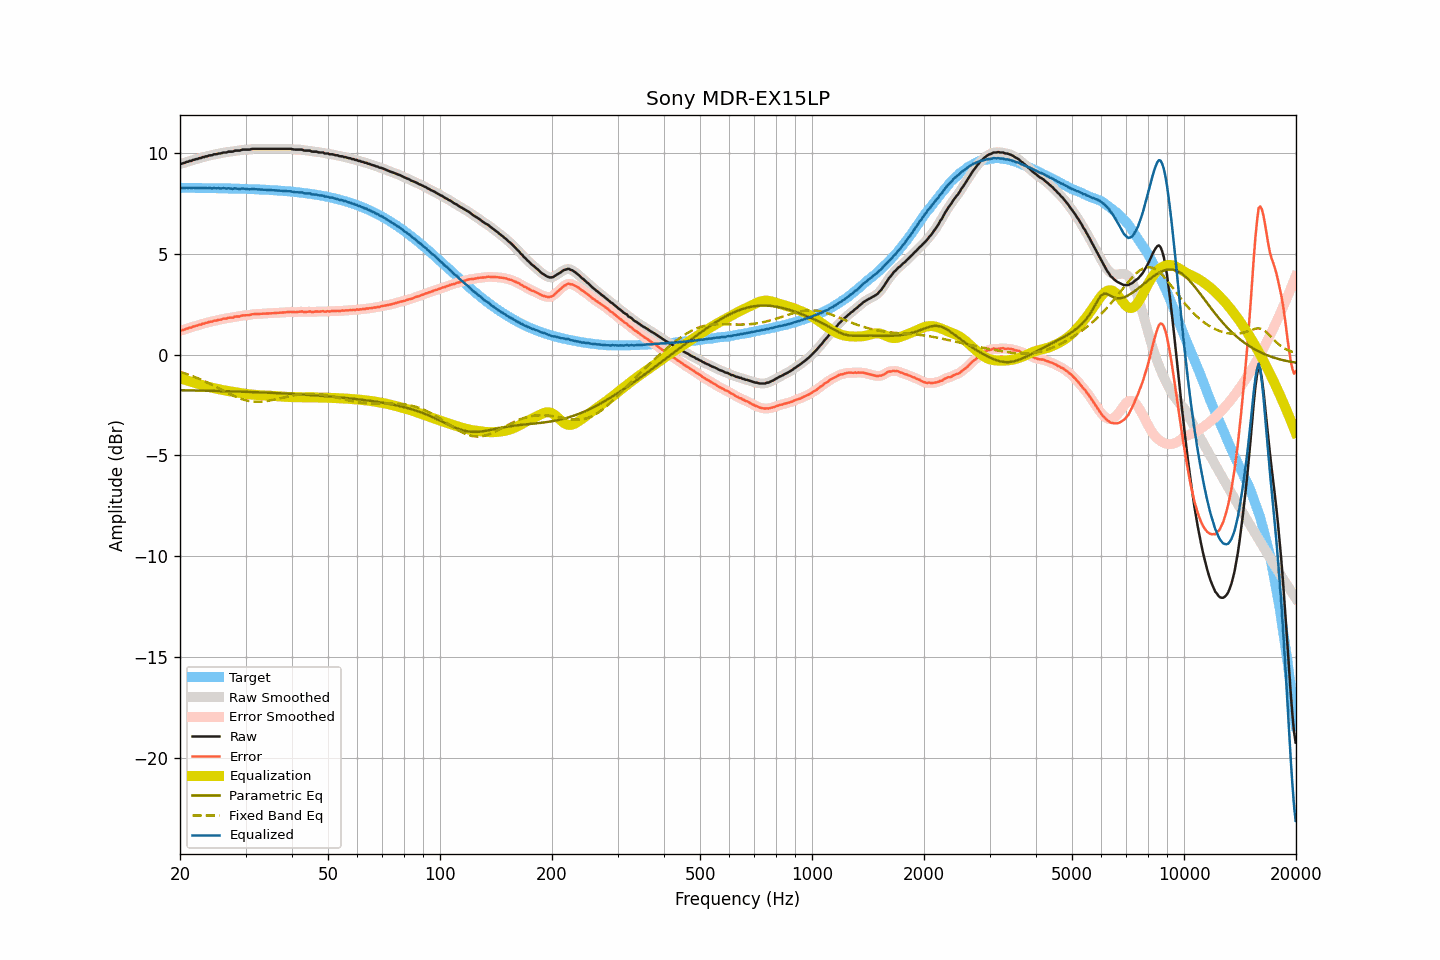

Data behind this chart, as committed beside it:
frequency, raw, smoothed, error, error_smoothed, equalization, parametric_eq, fixed_band_eq, equalized_raw, equalized_smoothed, target
20.00, 9.45, 9.44, 1.18, 1.18, -1.17, -1.77, -0.85, 8.27, 8.27, 8.27
20.20, 9.46, 9.46, 1.19, 1.20, -1.20, -1.77, -0.88, 8.26, 8.26, 8.26
20.40, 9.49, 9.48, 1.22, 1.22, -1.22, -1.77, -0.90, 8.26, 8.26, 8.26
20.61, 9.51, 9.51, 1.24, 1.25, -1.25, -1.77, -0.93, 8.26, 8.26, 8.26
20.81, 9.55, 9.54, 1.28, 1.28, -1.28, -1.77, -0.96, 8.27, 8.26, 8.26
21.02, 9.56, 9.56, 1.29, 1.30, -1.30, -1.77, -0.99, 8.26, 8.26, 8.26
21.23, 9.60, 9.59, 1.33, 1.33, -1.33, -1.78, -1.01, 8.27, 8.26, 8.26
21.44, 9.60, 9.61, 1.34, 1.35, -1.35, -1.78, -1.04, 8.25, 8.26, 8.26
21.66, 9.65, 9.64, 1.39, 1.38, -1.38, -1.78, -1.07, 8.27, 8.26, 8.26
21.87, 9.66, 9.66, 1.40, 1.40, -1.40, -1.78, -1.11, 8.26, 8.26, 8.26
22.09, 9.69, 9.69, 1.43, 1.43, -1.42, -1.78, -1.14, 8.26, 8.26, 8.26
22.31, 9.70, 9.70, 1.44, 1.44, -1.45, -1.78, -1.17, 8.25, 8.25, 8.26
22.54, 9.74, 9.73, 1.48, 1.47, -1.47, -1.78, -1.21, 8.26, 8.26, 8.26
22.76, 9.74, 9.75, 1.48, 1.49, -1.50, -1.79, -1.24, 8.24, 8.25, 8.26
22.99, 9.79, 9.78, 1.53, 1.52, -1.52, -1.79, -1.28, 8.27, 8.26, 8.25
23.22, 9.79, 9.79, 1.53, 1.54, -1.54, -1.79, -1.31, 8.24, 8.25, 8.25
23.45, 9.83, 9.82, 1.57, 1.57, -1.56, -1.79, -1.35, 8.26, 8.26, 8.25
23.69, 9.83, 9.84, 1.57, 1.59, -1.59, -1.79, -1.39, 8.24, 8.25, 8.25
23.92, 9.87, 9.86, 1.62, 1.61, -1.61, -1.80, -1.43, 8.26, 8.25, 8.25
24.16, 9.88, 9.87, 1.63, 1.62, -1.63, -1.80, -1.47, 8.25, 8.25, 8.25
24.40, 9.88, 9.90, 1.63, 1.65, -1.65, -1.80, -1.51, 8.23, 8.25, 8.25
24.65, 9.93, 9.91, 1.68, 1.66, -1.66, -1.80, -1.55, 8.26, 8.24, 8.25
24.89, 9.93, 9.93, 1.68, 1.68, -1.68, -1.80, -1.59, 8.24, 8.25, 8.25
25.14, 9.94, 9.95, 1.69, 1.70, -1.70, -1.80, -1.63, 8.24, 8.25, 8.24
25.39, 9.97, 9.95, 1.72, 1.71, -1.72, -1.81, -1.67, 8.25, 8.24, 8.24
25.65, 9.97, 9.97, 1.73, 1.73, -1.73, -1.81, -1.71, 8.23, 8.24, 8.24
25.91, 9.99, 9.99, 1.75, 1.75, -1.75, -1.81, -1.75, 8.24, 8.24, 8.24
26.16, 10.02, 10.00, 1.78, 1.76, -1.76, -1.81, -1.79, 8.25, 8.24, 8.24
26.43, 10.02, 10.02, 1.78, 1.78, -1.78, -1.82, -1.84, 8.24, 8.24, 8.24
26.69, 10.02, 10.03, 1.78, 1.80, -1.79, -1.82, -1.88, 8.22, 8.24, 8.23
26.96, 10.06, 10.04, 1.82, 1.81, -1.81, -1.82, -1.92, 8.25, 8.23, 8.23
27.23, 10.06, 10.05, 1.83, 1.82, -1.82, -1.82, -1.96, 8.23, 8.23, 8.23
27.50, 10.06, 10.06, 1.83, 1.83, -1.84, -1.82, -1.99, 8.22, 8.23, 8.23
27.77, 10.06, 10.07, 1.83, 1.85, -1.85, -1.83, -2.03, 8.21, 8.22, 8.23
28.05, 10.11, 10.09, 1.88, 1.86, -1.86, -1.83, -2.07, 8.24, 8.23, 8.23
28.33, 10.11, 10.10, 1.88, 1.88, -1.88, -1.83, -2.10, 8.23, 8.22, 8.22
28.62, 10.11, 10.11, 1.89, 1.89, -1.89, -1.83, -2.14, 8.22, 8.22, 8.22
28.90, 10.11, 10.12, 1.89, 1.90, -1.90, -1.84, -2.17, 8.20, 8.21, 8.22
29.19, 10.14, 10.13, 1.92, 1.92, -1.92, -1.84, -2.20, 8.22, 8.22, 8.22
29.48, 10.16, 10.15, 1.94, 1.93, -1.93, -1.84, -2.22, 8.23, 8.22, 8.21
29.78, 10.16, 10.16, 1.94, 1.95, -1.94, -1.84, -2.25, 8.22, 8.22, 8.21
30.08, 10.16, 10.16, 1.95, 1.95, -1.95, -1.85, -2.27, 8.21, 8.21, 8.21
30.38, 10.16, 10.16, 1.95, 1.95, -1.96, -1.85, -2.29, 8.20, 8.20, 8.21
30.68, 10.16, 10.16, 1.95, 1.96, -1.97, -1.85, -2.30, 8.19, 8.19, 8.20
30.99, 10.18, 10.18, 1.98, 1.98, -1.98, -1.86, -2.32, 8.20, 8.20, 8.20
31.30, 10.20, 10.19, 2.00, 1.99, -1.99, -1.86, -2.33, 8.21, 8.20, 8.20
31.61, 10.20, 10.20, 2.00, 2.00, -1.99, -1.86, -2.33, 8.20, 8.20, 8.19
31.93, 10.20, 10.20, 2.01, 2.01, -2.00, -1.86, -2.34, 8.19, 8.20, 8.19
32.24, 10.20, 10.20, 2.01, 2.01, -2.01, -1.87, -2.34, 8.19, 8.19, 8.19
32.57, 10.20, 10.20, 2.01, 2.01, -2.01, -1.87, -2.34, 8.18, 8.18, 8.18
32.89, 10.20, 10.20, 2.02, 2.02, -2.02, -1.87, -2.34, 8.18, 8.18, 8.18
33.22, 10.20, 10.20, 2.02, 2.02, -2.02, -1.88, -2.33, 8.17, 8.17, 8.18
33.55, 10.20, 10.20, 2.02, 2.02, -2.02, -1.88, -2.33, 8.17, 8.17, 8.17
33.89, 10.20, 10.20, 2.03, 2.03, -2.03, -1.88, -2.32, 8.17, 8.17, 8.17
34.23, 10.20, 10.20, 2.03, 2.03, -2.03, -1.89, -2.30, 8.16, 8.16, 8.16
34.57, 10.20, 10.20, 2.04, 2.04, -2.04, -1.89, -2.29, 8.16, 8.16, 8.16
34.92, 10.20, 10.20, 2.04, 2.04, -2.04, -1.89, -2.28, 8.16, 8.16, 8.16
35.27, 10.20, 10.20, 2.05, 2.05, -2.05, -1.90, -2.26, 8.15, 8.15, 8.15
35.62, 10.20, 10.20, 2.05, 2.05, -2.05, -1.90, -2.24, 8.15, 8.15, 8.15
35.97, 10.20, 10.20, 2.06, 2.06, -2.06, -1.91, -2.23, 8.14, 8.14, 8.14
... 635 more rows
